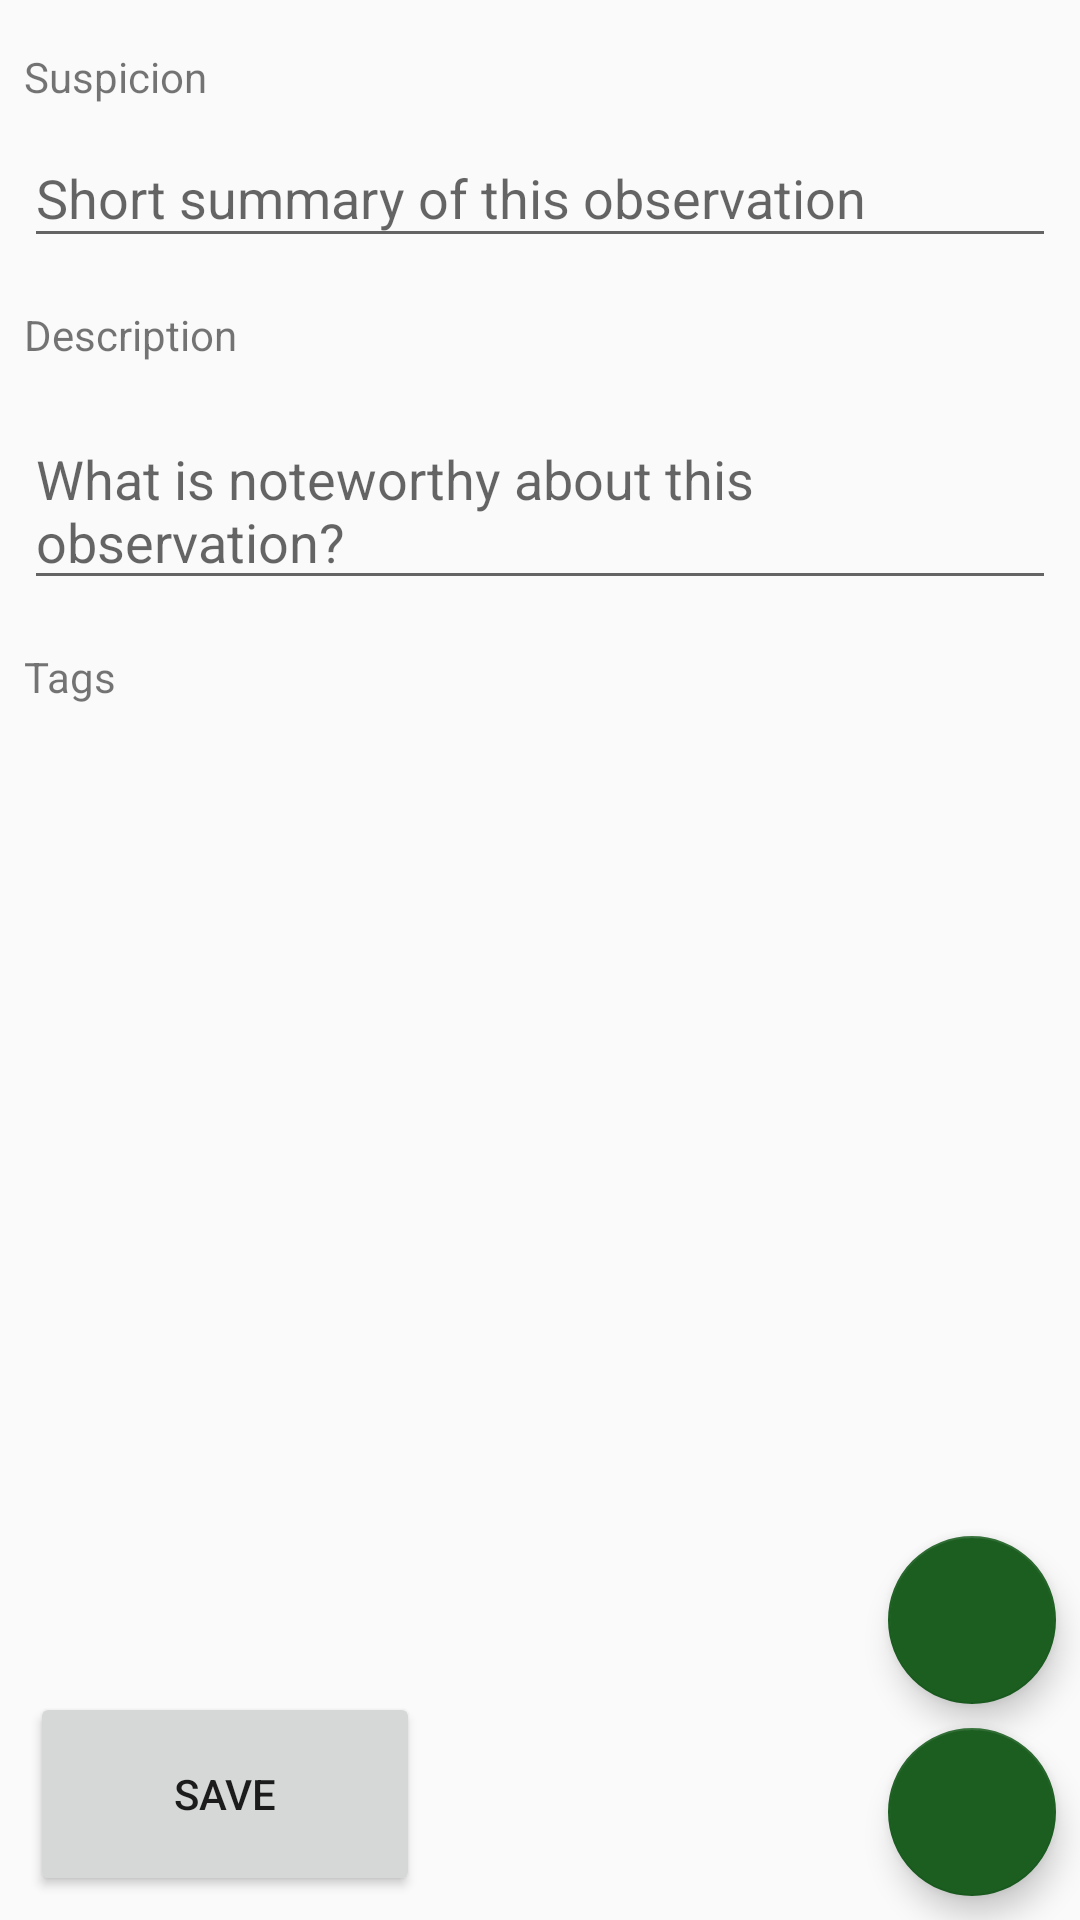

Reconstruct the res/layout file that produces this screen, plus the resources it refers to.
<!-- AndroidManifest.xml: application theme AppTheme -->
<!-- res/layout/activity_entry.xml -->
<?xml version="1.0" encoding="utf-8"?>
<androidx.constraintlayout.widget.ConstraintLayout
  xmlns:android="http://schemas.android.com/apk/res/android"
  xmlns:app="http://schemas.android.com/apk/res-auto"
  xmlns:tools="http://schemas.android.com/tools"
  android:layout_width="match_parent"
  android:layout_height="match_parent"
  tools:context=".ui.EntryActivity"
  tools:layout_editor_absoluteY="81dp">

  <EditText
    android:id="@+id/edit_suspicion"
    android:layout_width="0dp"
    android:layout_height="43dp"
    android:layout_marginTop="8dp"
    android:layout_marginStart="8dp"
    android:layout_marginEnd="8dp"
    android:autofillHints=""
    android:ems="10"
    android:hint="@string/suspicion_description"
    android:inputType="text"
    app:layout_constraintEnd_toEndOf="parent"
    app:layout_constraintStart_toStartOf="parent"
    app:layout_constraintTop_toBottomOf="@+id/text_suspicion"/>
  <TextView
    android:id="@+id/text_suspicion"
    android:layout_width="wrap_content"
    android:layout_height="wrap_content"
    android:layout_marginTop="16dp"
    android:layout_marginStart="8dp"
    android:text="@string/suspicion"
    app:layout_constraintStart_toStartOf="parent"
    app:layout_constraintTop_toTopOf="parent"/>
  <TextView
    android:id="@+id/text_comment"
    android:layout_width="wrap_content"
    android:layout_height="wrap_content"
    android:layout_marginTop="16dp"
    android:layout_marginStart="8dp"
    android:text="@string/comment"
    app:layout_constraintStart_toStartOf="parent"
    app:layout_constraintTop_toBottomOf="@+id/edit_suspicion"/>
  <EditText
    android:id="@+id/edit_comment"
    android:layout_width="0dp"
    android:layout_height="63dp"
    android:layout_marginTop="16dp"
    android:layout_marginStart="8dp"
    android:layout_marginEnd="8dp"
    android:ems="10"
    android:hint="@string/comment_description"
    android:inputType="textMultiLine"
    android:singleLine="false"
    app:layout_constraintEnd_toEndOf="parent"
    app:layout_constraintStart_toStartOf="parent"
    app:layout_constraintTop_toBottomOf="@+id/text_comment"/>
  <TextView
    android:id="@+id/text_tags"
    android:layout_width="wrap_content"
    android:layout_height="wrap_content"
    android:layout_marginTop="16dp"
    android:layout_marginStart="8dp"
    android:text="@string/tags"
    app:layout_constraintStart_toStartOf="parent"
    app:layout_constraintTop_toBottomOf="@+id/edit_comment"/>
  <androidx.recyclerview.widget.RecyclerView
    android:id="@+id/recycler_tag_selection"
    android:layout_width="match_parent"
    android:layout_height="0dp"
    android:layout_marginTop="8dp"
    android:layout_marginBottom="8dp"
    android:layout_marginStart="8dp"
    android:layout_marginEnd="8dp"
    android:scrollbars="horizontal"
    app:layout_constrainedHeight="true"
    app:layout_constraintBottom_toTopOf="@+id/button_save_observation"
    app:layout_constraintEnd_toEndOf="parent"
    app:layout_constraintStart_toStartOf="parent"
    app:layout_constraintTop_toBottomOf="@+id/text_tags"
    tools:listItem="@layout/tag_selection_item"
    tools:listitem="@layout/tag_selection_item"/>
  <Button
    android:id="@+id/button_save_observation"
    android:layout_width="130dp"
    android:layout_height="68dp"
    android:layout_marginBottom="8dp"
    android:layout_marginStart="10dp"
    android:text="@string/save_observation"
    app:layout_constraintBottom_toBottomOf="parent"
    app:layout_constraintStart_toStartOf="parent"/>
  <com.google.android.material.floatingactionbutton.FloatingActionButton
    android:id="@+id/button_add_photo"
    android:layout_width="wrap_content"
    android:layout_height="wrap_content"
    android:layout_marginBottom="8dp"
    android:layout_marginEnd="8dp"
    android:clickable="true"
    android:focusable="true"
    app:layout_constraintBottom_toBottomOf="parent"
    app:layout_constraintEnd_toEndOf="parent"
    app:srcCompat="@drawable/ic_add_photo"/>
  <com.google.android.material.floatingactionbutton.FloatingActionButton
    android:id="@+id/button_add_audio"
    android:layout_width="wrap_content"
    android:layout_height="wrap_content"
    android:layout_marginBottom="8dp"
    android:layout_marginEnd="8dp"
    android:clickable="true"
    android:focusable="true"
    app:layout_constraintBottom_toTopOf="@+id/button_add_photo"
    app:layout_constraintEnd_toEndOf="parent"
    app:srcCompat="@drawable/ic_add_audio"/>
</androidx.constraintlayout.widget.ConstraintLayout>
<!-- res/layout/tag_selection_item.xml (included above) -->
<?xml version="1.0" encoding="utf-8"?>
<androidx.constraintlayout.widget.ConstraintLayout xmlns:android="http://schemas.android.com/apk/res/android"
  xmlns:app="http://schemas.android.com/apk/res-auto"
  xmlns:tools="http://schemas.android.com/tools"
  android:layout_width="match_parent"
  android:layout_height="wrap_content">

  <CheckBox
    android:id="@+id/check_tag"
    android:layout_width="0dp"
    android:layout_height="wrap_content"
    android:layout_marginTop="8dp"
    android:layout_marginBottom="8dp"
    android:layout_marginStart="8dp"
    android:layout_marginEnd="8dp"
    android:text="@string/tag"
    app:layout_constraintBottom_toBottomOf="parent"
    app:layout_constraintEnd_toEndOf="parent"
    app:layout_constraintHorizontal_bias="0.6"
    app:layout_constraintStart_toStartOf="parent"
    app:layout_constraintTop_toTopOf="parent"/>

</androidx.constraintlayout.widget.ConstraintLayout>
<!-- resources referenced by this layout -->
<resources>
  <string name="comment">Description</string>
  <string name="comment_description">What is noteworthy about this observation?</string>
  <string name="save_observation">Save</string>
  <string name="suspicion">Suspicion</string>
  <string name="suspicion_description">Short summary of this observation</string>
  <string name="tag">Tag</string>
  <string name="tags">Tags</string>
  <style name="AppTheme" parent="Theme.AppCompat.Light.DarkActionBar">
      
      <item name="colorPrimary">@color/primaryColor</item>
      <item name="colorPrimaryDark">@color/primaryDarkColor</item>
      <item name="colorAccent">@color/secondaryColor</item>
    </style>
  <color name="primaryColor">#9e9d24</color>
  <color name="primaryDarkColor">#6c6f00</color>
  <color name="secondaryColor">#1b5e20</color>
</resources>
